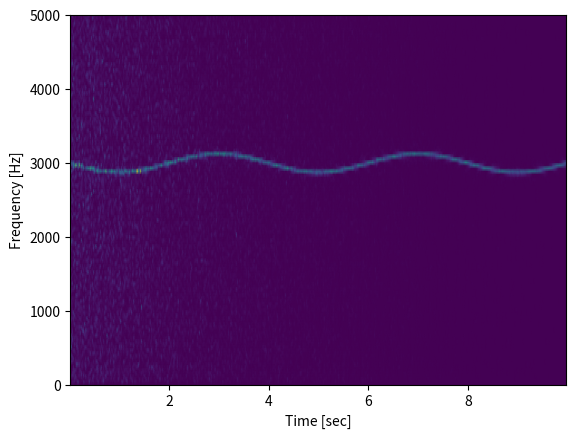

Here is the Python script that generated this plot:
import numpy as np
from scipy import signal
from scipy.fft import fftshift
import matplotlib.pyplot as plt

rng = np.random.default_rng()

fs = 10e3
N = 1e5
amp = 2 * np.sqrt(2)
noise_power = 0.01 * fs / 2
time = np.arange(N) / float(fs)
mod = 500*np.cos(2*np.pi*0.25*time)
carrier = amp * np.sin(2*np.pi*3e3*time + mod)
noise = rng.normal(scale=np.sqrt(noise_power), size=time.shape)
noise *= np.exp(-time/5)
x = carrier + noise

f, t, Sxx = signal.spectrogram(x, fs)
plt.pcolormesh(t, f, Sxx, shading='gouraud')
plt.ylabel('Frequency [Hz]')
plt.xlabel('Time [sec]')
plt.show()